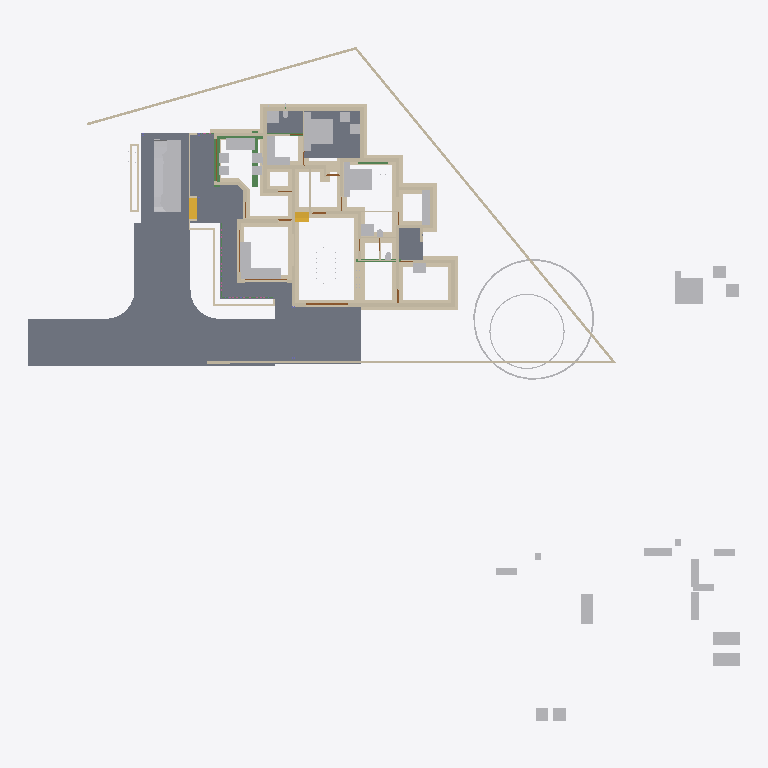
Plan cut of the same IFC building model at storey 'Footing' (level -0.72 m, cut at 0.68 m), seen from above with north up, elements coloured by IFC class: 106 walls (beige), 43 other elements (light grey), 8 slabs (grey), 8 beams (green), 4 doors (brown), 2 stair flights (yellow). Cut surfaces are drawn darker.
Extent 50.8 m × 48.1 m × 10.5 m (x, y, z). Storeys (7): Footing at -0.72 m; 00 at 0.00 m; GF-Plumbing at 0.00 m; GF at 0.45 m; GF Lintel at 2.50 m; FF at 3.45 m; SF at 6.45 m. Elements (604): 181 IfcWall, 125 IfcColumn, 113 IfcBeam, 50 IfcFurniture, 23 IfcRailing, 23 IfcWindow, 22 IfcDoor, 17 IfcSanitaryTerminal, 15 IfcSlab, 8 IfcSolarDevice, 7 IfcRoof, 5 IfcPipeSegment.

HEADER;
FILE_DESCRIPTION(('ViewDefinition[DesignTransferView]'),'2;1');
FILE_NAME('AnilIFC.ifc','2025-05-24T13:54:34+05:30',(''),(''),'IfcOpenShell 0.8.2','Bonsai 0.8.2','');
FILE_SCHEMA(('IFC4X3'));
ENDSEC;
DATA;
#1=IFCPROJECT('0$WNUybvfAYORhaB4XNFsz',$,'My Project',$,$,$,$,(#14,#26),#9);
#30=IFCSITE('3M0IN1zgbAER3qQbvbHEyN',$,'My Site',$,$,#21593,$,$,$,$,$,$,$,$);
#2446=IFCSITE('1Q_c7uVcTCngKTLSlSECoW',$,'Site',$,$,#21603,#2459,$,$,$,$,$,$,$);
#36=IFCBUILDING('1$IA7hdqP7iPKszbJPMQXv',$,'My Building',$,$,#21598,$,$,$,$,$,$);
#42=IFCBUILDINGSTOREY('2kIwN_l2HEff17hxWulS$t',$,'00',$,$,#21448,$,$,$,$);
#96=IFCBUILDINGSTOREY('1ytHU9NMr9xuhR6nOuParS',$,'GF',$,$,#145128,$,$,$,$);
#113=IFCBUILDINGSTOREY('02Wk4pOKz6S8OjqfsSxw3f',$,'FF',$,$,#26578,$,$,$,$);
#12120=IFCBUILDINGSTOREY('30jjxh13H5ZfRPWBSBUv3P',$,'GF Lintel',$,$,#21443,$,$,$,$);
#63201=IFCBUILDINGSTOREY('29$z2S3$n8RvRPKj7iW$sZ',$,'SF',$,$,#63429,$,$,$,$);
#108970=IFCBUILDINGSTOREY('3iWuMSe1v7khUzkZ98yZ0Z',$,'Footing',$,$,#108991,$,$,$,$);
#147287=IFCBUILDINGSTOREY('2KbWokeHD6$ezCcWwHlXSS',$,'GF-Plumbing',$,$,#147303,$,$,$,$);
#102656=IFCSLAB('0PC2wOFKfA58MASSpvqWe1',$,'Slab',$,$,#146298,#102677,$,$);
#15926=IFCSLAB('0jKIsjEsnD1OzlWHdbrHaP',$,'Slab',$,$,#146183,#15940,$,$);
#97744=IFCSLAB('0E04lLiun5mhNbrsItVqGw',$,'Slab',$,$,#146258,#97765,$,$);
#97782=IFCSLAB('2H_RNqbb95NBqUBEz4KwU3',$,'Slab',$,$,#146263,#97803,$,$);
#9759=IFCVEHICLE('1oADfEVWn0tPCUY0EM8eBG',$,'Vehicle',$,$,#44509,#9791,$,$);
#144964=IFCSLAB('26vf0ogu9C3812sFdsj2Hs',$,'Slab',$,$,#144997,#144979,$,$);
#14987=IFCWALL('3QvJTaeo13jR4q00Btfvpq',$,'Wall',$,$,#70690,#14998,$,$);
#15105=IFCWALL('2$tbsWQJT3PftHdFdSZRzF',$,'Wall',$,$,#70658,#15116,$,$);
#25612=IFCFURNITURE('2akChVyKvEohXfhOaKw10T',$,'Furniture',$,$,#145238,#25644,$,$);
#18901=IFCFURNITURE('24hcVyXrH4tf35GE4proyw',$,'Furniture',$,$,#145158,#18900,$,$);
#83774=IFCSLAB('0NF0UCCYT8dRioZIJN7MbZ',$,'Slab',$,$,#146203,#83795,$,$);
#18777=IFCFURNITURE('1aP3zeWsL0ZQXEuRipuWXs',$,'Furniture',$,$,#145363,#18776,$,$);
#14884=IFCWALL('0MuvIxI8bFFxmzWw1hEsL7',$,'Wall',$,$,#70633,#14890,$,$);
#76381=IFCGEOGRAPHICELEMENT('2pfiLi3vv79x_8U6RE3CYp',$,'GeographicElement',$,$,#76413,#76449,$,$);
#25270=IFCFURNITURE('1LH09B9mjBF9cFS_bJydOX',$,'Furniture',$,$,#146198,#25301,$,$);
#146703=IFCSLAB('1DExnYGNnEN8upuMhsRnr$',$,'Slab',$,$,#147261,#146714,$,$);
#604=IFCWALL('0vQHFjq6DDjRfeuf4$xxQH',$,'Wall',$,$,#146528,#615,$,$);
#107372=IFCWALL('2bmw$WxuD7uwCfwdS09W5M',$,'Wall',$,$,#109022,#107371,$,$);
#108193=IFCWALL('38yg6S11D6T8pfRZfWcKyh',$,'Wall',$,$,#143743,#108192,$,$);
#188=IFCWALL('1PzxetMNn7avsyHCxKbrs1',$,'Wall',$,$,#146488,#199,$,$);
#106552=IFCWALL('1ycF5hoBbB0uluv0OJvwyc',$,'Wall',$,$,#109137,#106551,$,$);
#17678=IFCFURNITURE('2bin7WsULDjPeLfYKRFVAv',$,'Furniture',$,$,#145343,#17677,$,$);
#143818=IFCWALL('1DuClNT_14O98rEEfc_Bfr',$,'Wall',$,$,#144172,#143829,$,$);
#17233=IFCFURNITURE('0T3ErBLYfCbANjLJsek21j',$,'Furniture.012',$,$,#145333,#17232,$,$);
#18864=IFCFURNITURE('3pKgwG2ITCbQ1PcX8XbhFK',$,'Furniture',$,$,#145338,#18863,$,$);
#17628=IFCFURNITURE('17qZxJfnjAUwxgeyWuttn3',$,'Furniture',$,$,#145173,#17627,$,$);
#299=IFCWALL('3YOHcsAdT3PO$57Bo2wlO0',$,'Wall',$,$,#146523,#310,$,$);
#516=IFCWALL('0kHakQ$Fb8lPUKd_GxCfr6',$,'Wall',$,$,#146598,#527,$,$);
#423=IFCWALL('1yZ5GwNe15fArSzrc3cNGE',$,'Wall',$,$,#146638,#434,$,$);
#107057=IFCWALL('3Nkxdb55TAufxl2r$q7IS0',$,'Wall',$,$,#109247,#107056,$,$);
#25314=IFCFURNITURE('0Rgq7HzdzEhvU_dNff47Wu',$,'Furniture',$,$,#145233,#25343,$,$);
#106868=IFCWALL('1SNOjV1QHCgwYWjZiDuSpG',$,'Wall',$,$,#109017,#106867,$,$);
#74869=IFCGEOGRAPHICELEMENT('3qyTpdBrLCaxCPBVEhKmZp',$,'GeographicElement',$,$,#76320,#74901,$,$);
#107687=IFCWALL('2Or_iwFp56IRv2WvxlXjaf',$,'Wall',$,$,#109112,#107686,$,$);
#16799=IFCFURNITURE('055N_$xmX9ZQbc0CYFtvE3',$,'Furniture',$,$,#145283,#16798,$,$);
#17096=IFCFURNITURE('0yYwZAg3jFQvkxBxQ0MGp1',$,'Furniture',$,$,#145288,#17095,$,$);
#18669=IFCFURNITURE('0_rDbuDo58VxsMmqMXWGXl',$,'Furniture',$,$,#145293,#18668,$,$);
#1217=IFCWALL('2Q5YCkzor9Ngjftvgr0hJV',$,'Wall',$,$,#146498,#1228,$,$);
#105772=IFCWALL('1vZn1Xg1f0GvCKg7LW5klO',$,'Wall',$,$,#109212,#105771,$,$);
#107750=IFCWALL('3jRR2OFCnC3v485VhXEZFQ',$,'Wall',$,$,#109177,#107749,$,$);
#107183=IFCWALL('2AnTRwzAT45PkLhSzxWH2t',$,'Wall',$,$,#109107,#107182,$,$);
#141599=IFCBEAM('1z5iZfILrC$B8_t72NxpMW',$,'Beam',$,$,#142285,#141610,$,$);
#105908=IFCWALL('1wQS_Uf5DElvfetkYgG8Yj',$,'Wall',$,$,#132564,#105907,$,$);
#107624=IFCWALL('1tFBn4ENT5ceAaDyeryWAe',$,'Wall',$,$,#109082,#107623,$,$);
#454=IFCWALL('1cEUYXkQ18g8A2AkmtiTwk',$,'Wall',$,$,#146493,#465,$,$);
#25122=IFCFURNITURE('0eMwo17SHA2AtkijqvowIK',$,'Furniture',$,$,#145353,#25153,$,$);
#107309=IFCWALL('0AYgth6drBEOllPZshHXux',$,'Wall',$,$,#109222,#107308,$,$);
#19988=IFCWALL('1w6VKMxRj2hObZ_QLhIAvk',$,'Wall',$,$,#146518,#19999,$,$);
#17365=IFCFURNITURE('0Tjm9jror8bPxG689sHAj8',$,'Furniture',$,$,#145313,#17364,$,$);
#17439=IFCFURNITURE('076SYXiXP7jhnOyre$gCoP',$,'Furniture',$,$,#145148,#17438,$,$);
#6545=IFCSTAIRFLIGHT('3mjK21MVj5Wxp88atmNL9l',$,'StairFlight',$,$,#60989,#6544,$,2,1,0.150000005960464,0.25,.STRAIGHT.);
#25161=IFCFURNITURE('3ia0j471fEl9_3EcPDtlMf',$,'Furniture',$,$,#145228,#29497,$,$);
#140580=IFCBEAM('2_r4FHz8f4rvrc37sIo72U',$,'Beam',$,$,#141988,#140587,$,$);
#135192=IFCWALL('2X9suKq0z7sQ8FPYUMAQWU',$,'Wall',$,$,#135773,#135203,$,$);
#842=IFCWALL('3BP$Kj7eL8rfLzufr5wfXy',$,'Wall',$,$,#146643,#853,$,$);
#17513=IFCFURNITURE('0VTCb1Evn558OH68N69Eaz',$,'Furniture',$,$,#145318,#17512,$,$);
#18827=IFCFURNITURE('0zixzxSUv7NBPjkhBn6BwL',$,'Furniture',$,$,#145153,#18826,$,$);
#25356=IFCSANITARYTERMINAL('0DGlzq0Xv7KwIjCvA14zlk',$,'SanitaryTerminal',$,$,#145223,#25369,$,$);
#108699=IFCWALL('2VLiRGyx1FaeA2Kl$FJcL$',$,'Wall',$,$,#109037,#108698,$,$);
#57461=IFCWALL('22p$gjPlf4_fmH50hLiwEg',$,'Wall',$,$,#58836,#57472,$,$);
#17045=IFCFURNITURE('3keQdM9i5FJ9JBwmsM_Qg3',$,'Furniture',$,$,#145298,#17044,$,$);
#17328=IFCFURNITURE('3InpbPAMj2MBzrSOMYlvHV',$,'Furniture',$,$,#145303,#17327,$,$);
#23313=IFCSANITARYTERMINAL('2AQwLasl50KvvqUmlCa0I7',$,'SanitaryTerminal',$,$,#148151,#23345,$,$);
#138833=IFCWALL('28JS9ZVTrCrhN46P$xeur9',$,'Wall',$,$,#138988,#138844,$,$);
#130=IFCWALL('04CHTr6Lj4wPvBnmyPYJ6Z',$,'Wall',$,$,#146483,#138,$,$);
#10353=IFCSTAIRFLIGHT('2Zm0rZgTbDdgxMEp5bq$9_',$,'StairFlight',$,$,#145348,#10385,$,12,11,0.183333337306976,0.150000005960464,.STRAIGHT.);
#132688=IFCWALL('3fhl1rawf3DO$lHywq2NPU',$,'Wall',$,$,#132870,#132699,$,$);
#106488=IFCWALL('3El5vw1d13Yw4aLQzH5znj',$,'Wall',$,$,#135987,#106487,$,$);
#136386=IFCWALL('2h7QkVrKP6KOXwAgQByk2f',$,'Wall',$,$,#138510,#136397,$,$);
#85080=IFCELECTRICAPPLIANCE('3r3ymMflv8O8jCD$O86PPW',$,'ElectricAppliance',$,$,#146223,#85111,$,$);
#18714=IFCFURNITURE('0sWiAZchD9CQr_lkdFZUTW',$,'Furniture',$,$,#145308,#18713,$,$);
#106994=IFCWALL('3Xr6KbZNbBvhoxzWp8Yyge',$,'Wall',$,$,#130954,#106993,$,$);
#107813=IFCWALL('16W90WBJrFTBg9QplEwW_8',$,'Wall',$,$,#132285,#107812,$,$);
#38948=IFCWALL('0ipxxeBA962ABePks$Jpav',$,'Wall',$,$,#75326,#38979,$,$);
#73000=IFCWALL('3z7g50jMX4Rh8$1_kKCMxL',$,'Wall',$,$,#75294,#73011,$,$);
#135218=IFCWALL('0swlFV2AnBoQYSSXu6QaJO',$,'Wall',$,$,#135709,#135229,$,$);
#57537=IFCWALL('0RVWYaWSX1oeXNJZV9D28p',$,'Wall',$,$,#58854,#57548,$,$);
#699=IFCWALL('1YEXD_311BPxR14yKIlEMz',$,'Wall',$,$,#146513,#710,$,$);
#144998=IFCSLAB('32xDgTD3b17PKhJCvtkc6X',$,'Slab',$,$,#147256,#145009,$,$);
#106425=IFCWALL('1Lyy_yssz4IfMBaqJdllNK',$,'Wall',$,$,#109012,#106424,$,$);
#107246=IFCWALL('38ifYInHf4xAhzhrSwBYny',$,'Wall',$,$,#109172,#107245,$,$);
#107435=IFCWALL('2abd4fZAPENgxnHHuxzfSY',$,'Wall',$,$,#109077,#107434,$,$);
#144296=IFCWALL('30f$Y2OOH8QuId147JAOwz',$,'Wall',$,$,#144395,#144307,$,$);
#82229=IFCWALL('1dZywMfXH8hBJcwgdnriym',$,'Wall',$,$,#146548,#82266,$,$);
#392=IFCWALL('3Qya9ZYJP97B1xsfIiUBer',$,'Wall',$,$,#146648,#403,$,$);
#1440=IFCWALL('3GLM2Z4Pf1HOc7RaVPeooN',$,'Wall',$,$,#146633,#1451,$,$);
#142777=IFCWALL('3WyP6vj519FBqwf5MAdw2W',$,'Wall',$,$,#143291,#142806,$,$);
#106615=IFCWALL('0RcVhGsGjEkP0BLLfUv2Ld',$,'Wall',$,$,#132508,#106614,$,$);
#29358=IFCWALL('3U3_2IE6LES8tAXzbZT3By',$,'Wall',$,$,#146573,#29370,$,$);
#106362=IFCWALL('1T5W3ZI2r8_9TOU2IjWIwG',$,'Wall',$,$,#109217,#106361,$,$);
#135803=IFCWALL('2wa9x0AIzCDRA3pgGMdWfD',$,'Wall',$,$,#136011,#135814,$,$);
#137566=IFCWALL('1kaFXoFbz1pRjk4FlICZS2',$,'Wall',$,$,#137680,#137577,$,$);
#132921=IFCWALL('09rPcLmSHFd9rV1fAjQKjL',$,'Wall',$,$,#144652,#132932,$,$);
#4273=IFCWALL('1oh7zEnUH4yxmpd05lCSWC',$,'Wall',$,$,#146623,#4284,$,$);
#22214=IFCFURNITURE('0KTzOcFqX39OX7TZqBe6XZ',$,'Furniture',$,$,#145193,#22227,$,$);
#22327=IFCFURNITURE('2JUXPztkjFqBln5k4xn9m1',$,'Furniture',$,$,#145183,#22340,$,$);
#22421=IFCFURNITURE('2zy8cDFfn09g6xCglxdYzf',$,'Furniture',$,$,#145373,#22434,$,$);
#22388=IFCFURNITURE('31n1J_$I57pu5jDAm8k1r8',$,'Furniture',$,$,#145368,#22401,$,$);
#131663=IFCWALL('3aNBDGaDv2kRqEma7HzfAX',$,'Wall',$,$,#131843,#131674,$,$);
#108636=IFCWALL('1u6sbGoY5DC9145vO59bHB',$,'Wall',$,$,#109202,#108635,$,$);
#1657=IFCWALL('1k5DFfksL0DBm8B9dpCj$F',$,'Wall',$,$,#146503,#1668,$,$);
#1756=IFCWALL('1k48VKPdv0Vg_oNqsf$EZh',$,'Wall',$,$,#146508,#1767,$,$);
#105840=IFCWALL('3zSLVBVxnCyPJwc_dBX4KL',$,'Wall',$,$,#136637,#105839,$,$);
#131607=IFCWALL('0WcwH_LM9E7QCyFy7yg$qb',$,'Wall',$,$,#138687,#131618,$,$);
#108066=IFCWALL('1OTZXpUMj6wvZKGFvHAk7L',$,'Wall',$,$,#109147,#108065,$,$);
#131581=IFCWALL('0r2pJ2kL1EWuBGMEqKhZb0',$,'Wall',$,$,#143804,#131592,$,$);
#135274=IFCWALL('0MGhKd7ErF6glYnIFTv$Jn',$,'Wall',$,$,#135741,#135285,$,$);
#142134=IFCBEAM('14qZT0W4L2H8jVZf6E8d6q',$,'Beam',$,$,#142303,#142145,$,$);
#22162=IFCFURNITURE('1HAj9Qqb15fxKqqLnUY5tx',$,'Furniture',$,$,#145188,#22194,$,$);
#22355=IFCFURNITURE('1ER_YDI7H04eJegewwbPZx',$,'Furniture',$,$,#145198,#22368,$,$);
#107876=IFCWALL('2IXCHEe1f96uEe68JmZwW5',$,'Wall',$,$,#136498,#107875,$,$);
#44961=IFCWALL('1W3$tepJP0leY7YOeWnHjR',$,'Wall',$,$,#146618,#44967,$,$);
#108445=IFCWALL('1QTtg1HdT92w9H0Mg3FLlu',$,'Wall',$,$,#131419,#108444,$,$);
#44548=IFCWALL('3$M5Gm_pfCf8IshbvBR0jl',$,'Wall',$,$,#146603,#44560,$,$);
#12250=IFCDOOR('2BRBKprhj7ox11yrDLu5ws',$,'Door',$,$,#112401,#36046,$,$,$,$,$,$);
#132662=IFCWALL('3A4h4PJqTCWePRTrCkQLHa',$,'Wall',$,$,#132907,#132673,$,$);
#108951=IFCWALL('0UjgEg$b984umxJsxlQt6g',$,'Wall',$,$,#135945,#108950,$,$);
#108129=IFCWALL('2uaRrYbubEBQ6llPlmugHH',$,'Wall',$,$,#136461,#108128,$,$);
#144717=IFCBEAM('2gxyEwCn948wb20WSxeeuS',$,'Beam',$,$,#144754,#144729,$,$);
#108825=IFCWALL('18R8U58ujBwAjoorF0H8Ri',$,'Wall',$,$,#143780,#108824,$,$);
#108003=IFCWALL('2RLyztrib5XezTg$jikPv2',$,'Wall',$,$,#143483,#108002,$,$);
#268=IFCWALL('2RgLl6fRz15frDI_PC4t9e',$,'Wall',$,$,#146663,#279,$,$);
#945=IFCWALL('3f0b5i_z5A1wo_s5RrCXKn',$,'Wall',$,$,#146478,#956,$,$);
#132073=IFCWALL('38QkLhcDP4LfM5wC1HJ$Ul',$,'Wall',$,$,#138188,#132084,$,$);
#59003=IFCWALL('0QbKQ4QwXCE91xtueIIBH_',$,'Wall',$,$,#60560,#59014,$,$);
#1172=IFCWALL('2GwPRnCnz058ACz_ZbcJ05',$,'Wall',$,$,#146588,#1183,$,$);
#135852=IFCWALL('39iP0rSbvAHwedGIiILsPC',$,'Wall',$,$,#135969,#135863,$,$);
#143319=IFCBEAM('0V9DhTkjr258F91gdhn0vo',$,'Beam',$,$,#143437,#143330,$,$);
#106299=IFCWALL('0NrW_mUPr1QQJXY3HWR1vG',$,'Wall',$,$,#130713,#106298,$,$);
#107120=IFCWALL('0WBQubmsD78xF1ULsVhu2l',$,'Wall',$,$,#144634,#107119,$,$);
#108572=IFCWALL('3d84Bo5HP5JfWfqLeDGVd6',$,'Wall',$,$,#131355,#108571,$,$);
#136412=IFCWALL('0i_XQQqmj6NQiPXptL2FVu',$,'Wall',$,$,#138542,#136423,$,$);
#48904=IFCBEAM('22xxpEio11aAzxZyCF$2OE',$,'Beam',$,$,#145393,#48915,$,$);
#57210=IFCWALL('3YfBuLdxrF$B0Hmh7k8yp1',$,'Wall',$,$,#58900,#57216,$,$);
#105972=IFCWALL('3ZrzFvHFL05R_bmlzSS$zY',$,'Wall',$,$,#136605,#105971,$,$);
#18632=IFCFURNITURE('2XUZmvobvC1gsAzioRJWb7',$,'Furniture',$,$,#145358,#18631,$,$);
#98113=IFCFURNITURE('10jljVhcr49Q09$4qRzO8T',$,'Furniture',$,$,#146268,#98129,$,$);
#900=IFCWALL('1fOjCHp7n9IvAaRIenRr6l',$,'Wall',$,$,#146473,#911,$,$);
#136330=IFCWALL('0nEfN07i519xMPqewupkUJ',$,'Wall',$,$,#138574,#136341,$,$);
#144755=IFCBEAM('0B6eWAhgv6quuiFEWbSInz',$,'Beam',$,$,#144792,#144766,$,$);
#108319=IFCWALL('0NmkhZ1FP9JgefbmwV_1bR',$,'Wall',$,$,#132208,#108318,$,$);
#28756=IFCWALL('14gHtiiq966OW1KGG2XxU2',$,'Wall',$,$,#146558,#28762,$,$);
#1275=IFCWALL('1Cqmx66HL5neqXAJZajN7t',$,'Wall',$,$,#146628,#1286,$,$);
#106679=IFCWALL('1Xk8p2XiX9R8NKPLaxkbn2',$,'Wall',$,$,#143868,#106678,$,$);
#135878=IFCWALL('0IimfU6uX4v8qQaLKUPjmd',$,'Wall',$,$,#135927,#135889,$,$);
#25408=IFCSANITARYTERMINAL('0qCZoCmrD1B9CO5Kg0plPw',$,'SanitaryTerminal',$,$,#145213,#25421,$,$);
#25434=IFCSANITARYTERMINAL('2JE6HIrKjAm9pFdRxgG_wV',$,'SanitaryTerminal',$,$,#145243,#25447,$,$);
#137022=IFCWALL('2ZLS6Lxwz2tBU_gfe2gGID',$,'Wall',$,$,#137411,#137033,$,$);
#17157=IFCFURNITURE('3SbcOvQD51GhDFdMrfJy7o',$,'Furniture',$,$,#145143,#17156,$,$);
#17715=IFCFURNITURE('1K5CC3v$51_RkeRHCfWF1K',$,'Furniture',$,$,#145323,#17714,$,$);
#18521=IFCFURNITURE('30UJjqf1X57hbrPqq67ADj',$,'Furniture',$,$,#145328,#18520,$,$);
#25207=IFCFURNITURE('2uCA7urEX5jwtO78eo2CJ0',$,'Furniture',$,$,#146188,#25220,$,$);
#25249=IFCFURNITURE('1SXHrIKEbF3Avs1_u_np1P',$,'Furniture',$,$,#146193,#25262,$,$);
#34346=IFCDOOR('0OUxOPs7zFRAy3HKSliQuy',$,'Door',$,$,#112533,#34378,$,$,$,$,$,$);
#12800=IFCDOOR('39JD$kR8X0NPRTeSE4w5EH',$,'Door',$,$,#124144,#34459,$,$,$,$,$,$);
#46961=IFCDOOR('05FZZvsyf959qcUkPSLQsf',$,'Door',$,$,#110698,#46992,$,$,$,$,$,$);
#36450=IFCWALL('1bzvSivc55Gu6ANT5eBo$k',$,'Wall',$,$,#146578,#36462,$,$);
#138777=IFCWALL('1lIcWvEkH04fmZ5_jMBUMv',$,'Wall',$,$,#138951,#138788,$,$);
#106236=IFCWALL('14aAKSs1n55Osyf04Oz4e2',$,'Wall',$,$,#142308,#106235,$,$);
#19350=IFCWALL('1vmHNPZZf35A3$ZzlI3hrB',$,'Wall',$,$,#145163,#19361,$,$);
#138751=IFCWALL('19fhRRr0vEIQH_pdobSYPg',$,'Wall',$,$,#138914,#138762,$,$);
#2056=IFCWALL('3m9H6N70nCXvzVOEeycG90',$,'Wall',$,$,#146673,#2067,$,$);
#1892=IFCWALL('2btlAvQzb6KvChKkPyT1tL',$,'Wall',$,$,#146608,#1903,$,$);
#23273=IFCSANITARYTERMINAL('20JUjhvWbBRRjSV1SLXVka',$,'SanitaryTerminal',$,$,#146678,#23305,$,$);
#573=IFCWALL('2Qu9Lk0Sn4FwvPmybXWNcw',$,'Wall',$,$,#146668,#584,$,$);
#132017=IFCWALL('1aNROkgab4sBwgp_A9gC$N',$,'Wall',$,$,#132176,#132028,$,$);
#137592=IFCWALL('0Qo$gyLtfASPOFEa$K6iLe',$,'Wall',$,$,#137717,#137603,$,$);
#20123=IFCWALL('23C6IFMfT5c9qVYymYr$CN',$,'Wall',$,$,#145168,#20134,$,$);
#53068=IFCBEAM('2rYM5bXp1EJRyOEWtRGF2A',$,'Beam',$,$,#145428,#53079,$,$);
#2101=IFCWALL('31H7rpK8j5AxAH6BkyaHYJ',$,'Wall',$,$,#146658,#2112,$,$);
#131991=IFCWALL('2L03JTlZTFKQxTaU48LKLJ',$,'Wall',$,$,#143516,#132002,$,$);
ENDSEC;